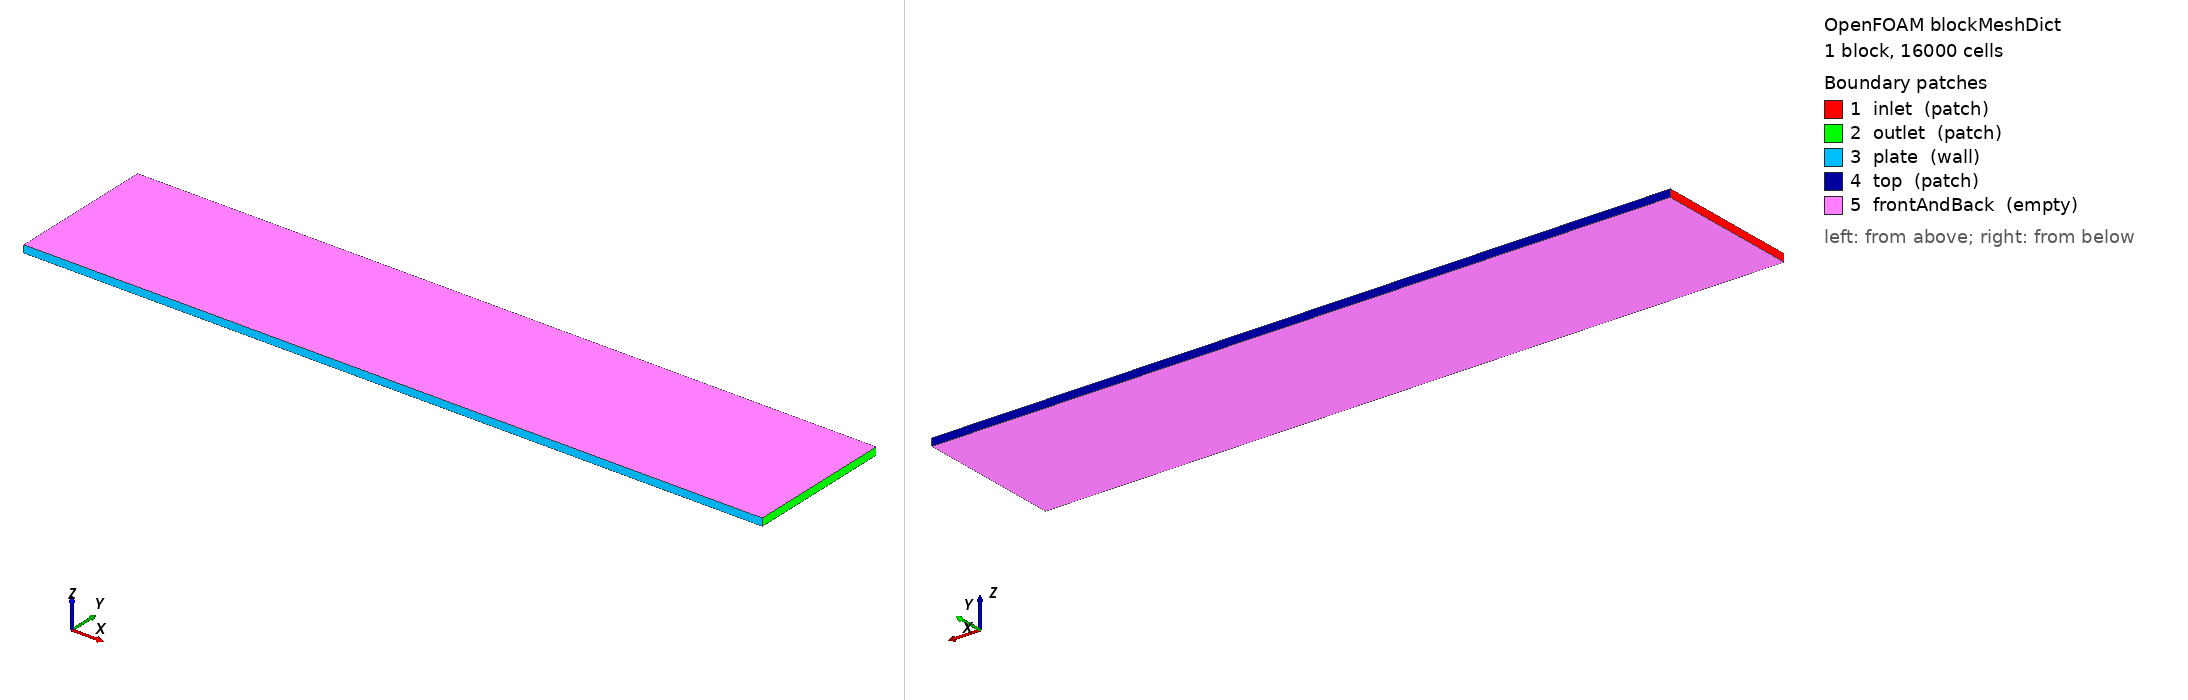

OpenFOAM case: the mesh blockMesh builds from blockMeshDict, 1 block(s), 16000 cells. Boundary patches (legend numbers): 1 inlet (patch), 2 outlet (patch), 3 plate (wall), 4 top (patch), 5 frontAndBack (empty). Left view from above one corner, right view from below the opposite corner. Boundary conditions: 4 field file(s) under 0/; 5 of 5 drawn patches have an entry in a shipped field file.

=== system/blockMeshDict ===
FoamFile { format ascii; class dictionary; object blockMeshDict; }
convertToMeters 1;
vertices
(
    (0 0 0) (1 0 0) (1 0.20 0) (0 0.20 0)
    (0 0 0.01) (1 0 0.01) (1 0.20 0.01) (0 0.20 0.01)
);
blocks
(
    // 80:1 wall-normal inflation, smallest cells at the heated plate (y=0)
    hex (0 1 2 3 4 5 6 7) (200 80 1) simpleGrading (1 80 1)
);
edges ();
boundary
(
    inlet { type patch; faces ((0 4 7 3)); }
    outlet { type patch; faces ((1 2 6 5)); }
    plate { type wall; faces ((0 1 5 4)); }
    top { type patch; faces ((3 7 6 2)); }
    frontAndBack { type empty; faces ((0 3 2 1) (4 5 6 7)); }
);


=== 0/T ===
FoamFile { format ascii; class volScalarField; object T; }
dimensions [0 0 0 1 0 0 0];
internalField uniform 300;
boundaryField
{
 inlet { type fixedValue; value uniform 300; }
 outlet { type inletOutlet; inletValue uniform 300; value uniform 300; }
 // Temperature-dependent, grey-diffuse surface radiation to a 300 K enclosure.
 // At every wall face: k*deltaCoeffs*(Tw-Tcell)+eps*sigma*(Tw^4-Tsur^4)=qHeater.
 plate
 {
     type codedFixedValue;
     value uniform 300;
     name greySurfaceRadiationHeatBalance;
     code
     #{
         const scalar sigma = 5.670374419e-8;
         const scalar emissivity = 0.8;
         const scalar Tsur = 300.0;
         const scalar qHeater = 1000.0;
         const scalar kappa = 0.02613;
         const scalarField ti(this->patchInternalField());
         const scalarField dc(this->patch().deltaCoeffs());
         scalarField tw(ti.size());
         forAll(ti, facei)
         {
             scalar t = max(ti[facei] + qHeater/(kappa*dc[facei]), scalar(1));
             for (label iter=0; iter<12; ++iter)
             {
                 const scalar t4 = sqr(sqr(t));
                 const scalar f = kappa*dc[facei]*(t - ti[facei])
                     + emissivity*sigma*(t4 - sqr(sqr(Tsur))) - qHeater;
                 const scalar df = kappa*dc[facei] + 4*emissivity*sigma*t*t*t;
                 t = max(t - f/df, scalar(1));
             }
             tw[facei] = t;
         }
         operator==(tw);
     #};
 }
 top { type zeroGradient; }
 frontAndBack { type empty; }
}


=== 0/alphat ===
FoamFile { format ascii; class volScalarField; object alphat; }
dimensions [1 -1 -1 0 0 0 0];
internalField uniform 0;
boundaryField { inlet { type zeroGradient; } outlet { type zeroGradient; } plate { type fixedValue; value uniform 0; } top { type fixedValue; value uniform 0; } frontAndBack { type empty; } }


=== 0/p ===
FoamFile { format ascii; class volScalarField; object p; }
dimensions [1 -1 -2 0 0 0 0];
internalField uniform 100000;
boundaryField
{
 inlet { type zeroGradient; }
 outlet { type fixedValue; value uniform 100000; }
 plate { type zeroGradient; }
 top { type zeroGradient; }
 frontAndBack { type empty; }
}


=== 0/p_rgh ===
FoamFile { format ascii; class volScalarField; object p_rgh; }
dimensions [1 -1 -2 0 0 0 0];
internalField uniform 0;
boundaryField
{
 inlet { type fixedFluxPressure; value uniform 0; }
 outlet { type fixedValue; value uniform 0; }
 plate { type fixedFluxPressure; value uniform 0; }
 top { type fixedFluxPressure; value uniform 0; }
 frontAndBack { type empty; }
}


Also in the case, not shown: constant/polyMesh/neighbour (numeric list); constant/polyMesh/owner (numeric list).
